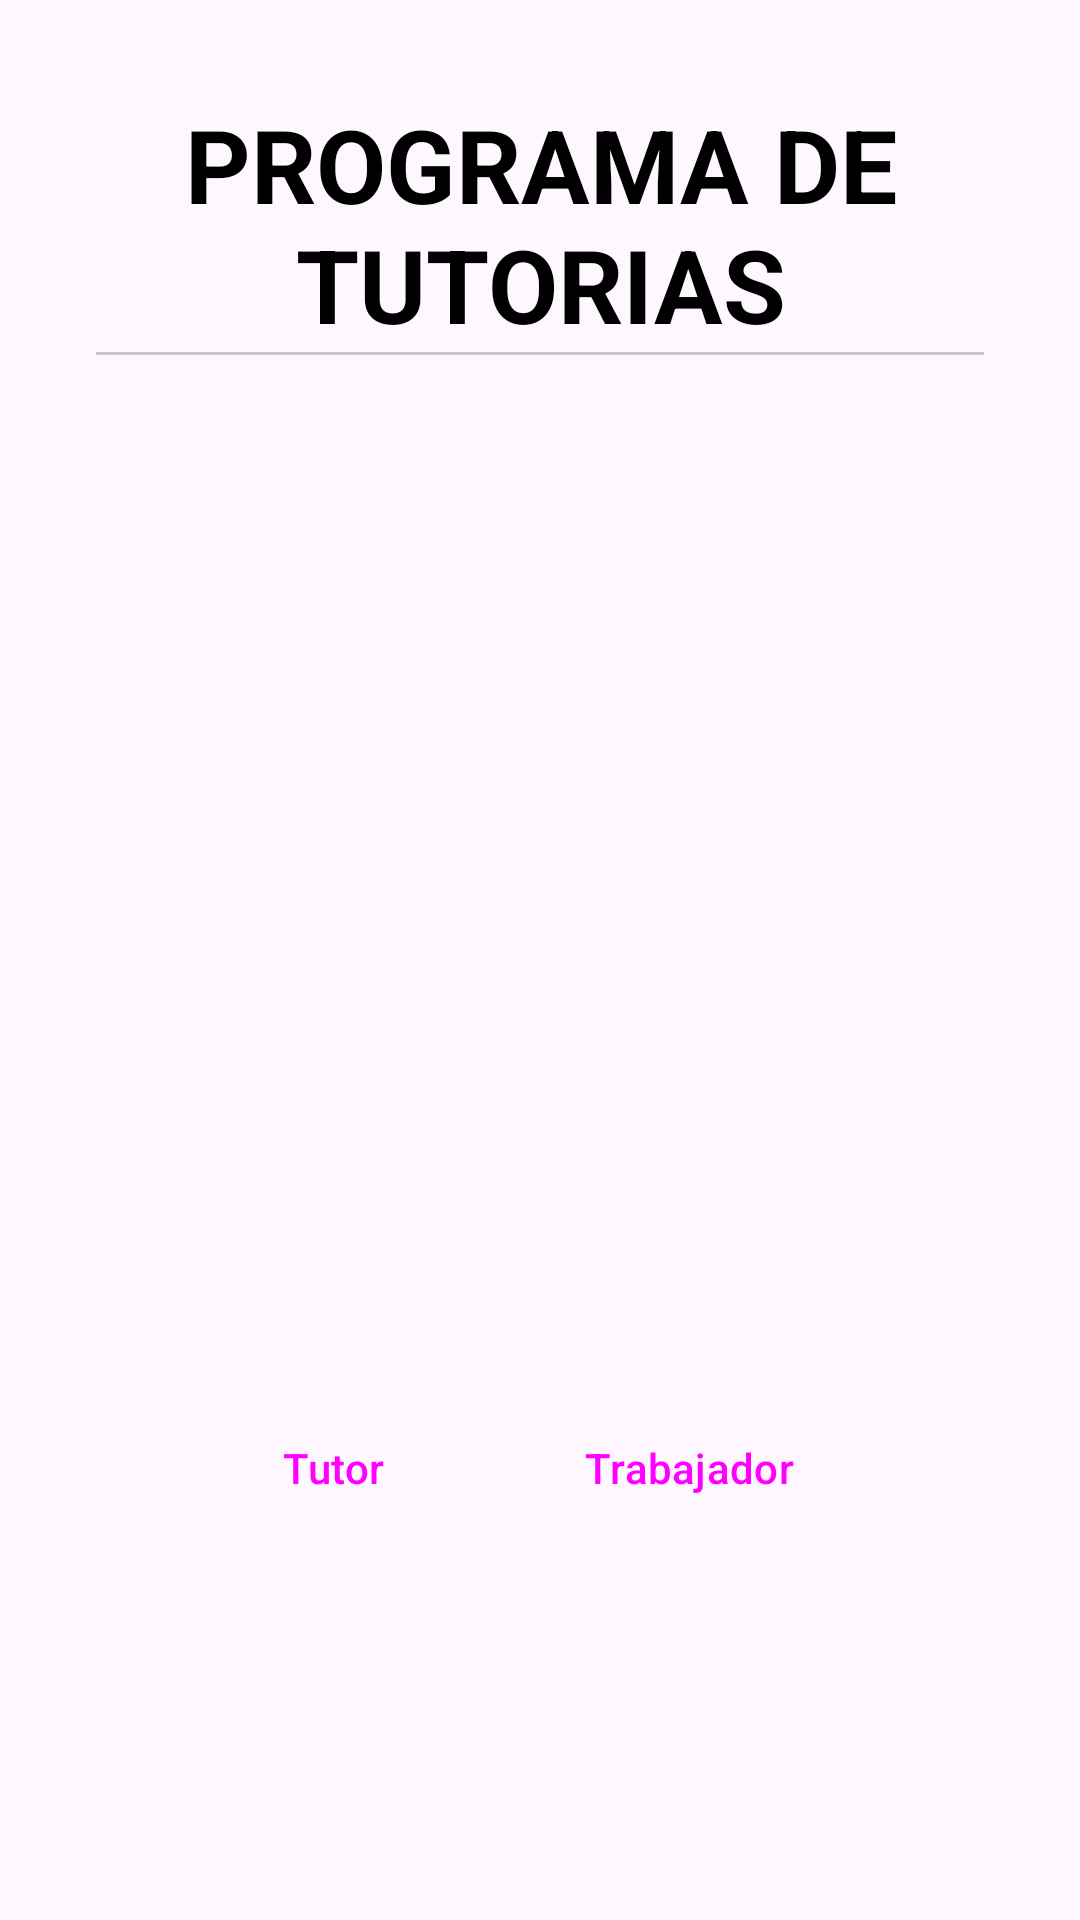

The Android layout XML behind this screen, and the referenced resources:
<!-- AndroidManifest.xml: application theme Theme.Lab5_20200643_20203248 -->
<!-- res/layout/activity_main.xml -->
<?xml version="1.0" encoding="utf-8"?>
<androidx.constraintlayout.widget.ConstraintLayout xmlns:android="http://schemas.android.com/apk/res/android"
    xmlns:app="http://schemas.android.com/apk/res-auto"
    xmlns:tools="http://schemas.android.com/tools"
    android:layout_width="match_parent"
    android:layout_height="match_parent"
    tools:context=".MainActivity">

    <TextView
        android:id="@+id/textView"
        android:layout_width="match_parent"
        android:layout_height="wrap_content"
        android:layout_marginStart="32dp"
        android:layout_marginTop="32dp"
        android:layout_marginEnd="32dp"
        android:text="PROGRAMA DE TUTORIAS"
        android:textAlignment="center"
        android:textColor="#000000"
        android:textSize="34sp"
        android:textStyle="bold"
        app:layout_constraintEnd_toEndOf="parent"
        app:layout_constraintStart_toStartOf="parent"
        app:layout_constraintTop_toTopOf="parent" />

    <com.google.android.material.divider.MaterialDivider
        android:id="@+id/materialDivider"
        android:layout_width="match_parent"
        android:layout_height="wrap_content"
        android:layout_marginStart="32dp"
        android:layout_marginEnd="32dp"
        app:layout_constraintEnd_toEndOf="parent"
        app:layout_constraintStart_toStartOf="parent"
        app:layout_constraintTop_toBottomOf="@+id/textView" />

    <ImageView
        android:id="@+id/imagenInicio"
        android:layout_width="wrap_content"
        android:layout_height="300dp"
        android:layout_marginTop="16dp"
        app:layout_constraintEnd_toEndOf="parent"
        app:layout_constraintHorizontal_bias="0.0"
        app:layout_constraintStart_toStartOf="parent"
        app:layout_constraintTop_toBottomOf="@+id/textView"
        app:srcCompat="@drawable/icon_inicio" />

    <LinearLayout
        android:layout_width="match_parent"
        android:layout_height="wrap_content"
        android:layout_marginTop="32dp"
        android:gravity="center_horizontal"
        android:orientation="horizontal"
        app:layout_constraintEnd_toEndOf="parent"
        app:layout_constraintHorizontal_bias="0.0"
        app:layout_constraintStart_toStartOf="parent"
        app:layout_constraintTop_toBottomOf="@+id/imagenInicio">

        <Button
            android:id="@+id/buttonTutor"
            style="@style/Widget.Material3.Button.TonalButton.Icon"
            android:layout_width="wrap_content"
            android:layout_height="wrap_content"
            android:layout_marginEnd="10dp"
            android:text="Tutor"
            app:icon="@drawable/ic_tutor"
            tools:layout_editor_absoluteX="66dp"
            tools:layout_editor_absoluteY="520dp" />

        <Button
            android:id="@+id/buttonTrabajador"
            style="@style/Widget.Material3.Button.TonalButton.Icon"
            android:layout_width="wrap_content"
            android:layout_height="wrap_content"
            android:layout_marginStart="10dp"
            android:text="Trabajador"
            app:icon="@drawable/ic_trabajador"
            tools:layout_editor_absoluteX="66dp"
            tools:layout_editor_absoluteY="520dp" />

    </LinearLayout>


</androidx.constraintlayout.widget.ConstraintLayout>
<!-- resources referenced by this layout -->
<resources>
  <style name="Theme.Lab5_20200643_20203248" parent="Base.Theme.Lab5_20200643_20203248" />
  <style name="Base.Theme.Lab5_20200643_20203248" parent="Theme.Material3.DayNight.NoActionBar">
          
          
      </style>
</resources>
